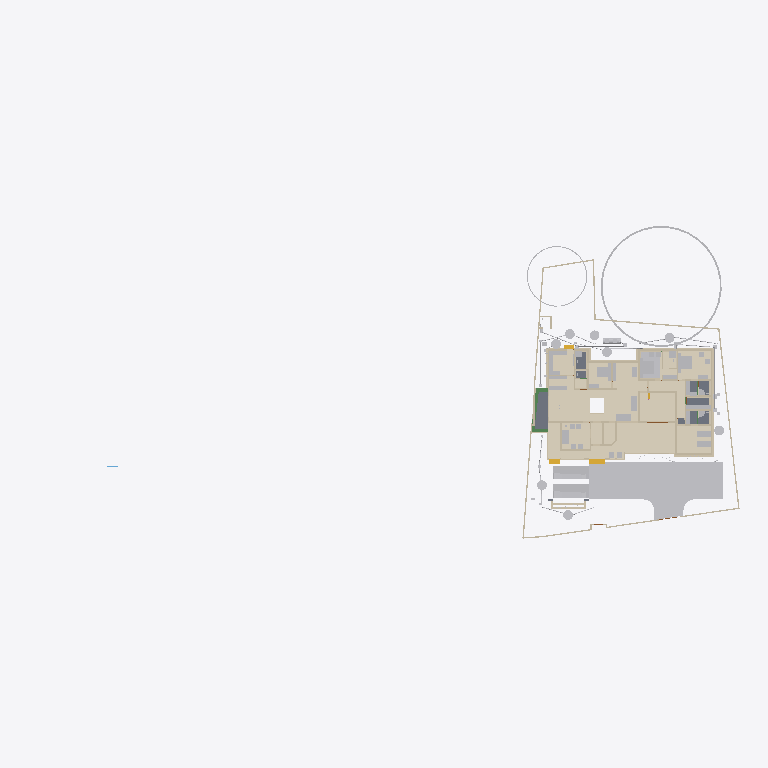
Plan cut of the same IFC building model at storey 'Footing' (level -0.87 m, cut at 0.53 m), seen from above with north up, elements coloured by IFC class (only those large enough to see are counted): 47 other elements (light grey), 47 walls (beige), 12 coverings (cream), 5 slabs (grey), 3 beams (green), 3 stair flights (yellow). Cut surfaces are drawn darker.
Extent 101.4 m × 45.0 m × 24.6 m (x, y, z). Storeys (10): Footing at -0.87 m; 00 at 0.00 m; Verandah at 0.00 m; Plumbing at 0.00 m; Electrical at 0.00 m; GF at 0.45 m; GFLintel at 2.55 m; FF at 3.45 m; schedule at 5.00 m; FFtop at 5.70 m. Elements (1120): 279 IfcWall, 250 IfcBeam, 82 IfcPipeSegment, 63 IfcFurniture, 53 IfcWindow, 50 IfcDoor, 50 IfcReinforcingBar, 48 IfcCovering, 44 IfcColumn, 29 IfcGeographicElement, 20 IfcDistributionChamberElement, 20 IfcSlab.

HEADER;
FILE_DESCRIPTION(('ViewDefinition[DesignTransferView]'),'2;1');
FILE_NAME('Sreekesh.ifc','2026-03-18T22:51:40+05:30',(),(),'IfcOpenShell 0.8.5-alpha260121','Bonsai 0.8.5-alpha260121-84d55d8','Nobody');
FILE_SCHEMA(('IFC4X3'));
ENDSEC;
DATA;
#1=IFCPROJECT('0aPvmvJuf5owphcfiKWAsN',$,'My Project',$,$,$,$,(#14,#26),#9);
#30=IFCSITE('3jTVXq97zE2OZTfzZH9iYT',$,'My Site',$,$,#53,$,$,$,$,$,$,$,$);
#211744=IFCSITE('2pH2ecD1v9bgK8psTEcl$_',$,'Site',$,$,#211760,#211754,$,$,$,$,$,$,$);
#36=IFCBUILDING('3Bt1MypEf4fuqFfshm9kTs',$,'My Building',$,$,#59,$,$,$,$,$,$);
#333137=IFCBUILDING('2u05Cn$TD6OPdaLJzvNsxO',$,'GFWall',$,$,#333157,$,$,$,$,$,$);
#339211=IFCBUILDING('002Xt49mzDahM74jmffgUi',$,'GF-P',$,$,#339231,$,$,$,$,$,$);
#42=IFCBUILDINGSTOREY('3Yt8GBe1vE1Byt_$JKaQnQ',$,'GF',$,$,#7313,$,$,$,$);
#8023=IFCBUILDINGSTOREY('3LNq90aff4Xhn4xfthWyFx',$,'00',$,$,#8039,$,$,$,$);
#71986=IFCBUILDINGSTOREY('1ZF$IMkzjA5efl8XVVA8ry',$,'FFtop',$,$,#72046,$,$,$,$);
#72129=IFCBUILDINGSTOREY('1Nt2vvvNTB5u0X$NIke4ti',$,'GFLintel',$,$,#280967,$,$,$,$);
#83382=IFCBUILDINGSTOREY('2do7yjy$r1eOSN7_GxsK9f',$,'FF',$,$,#83409,$,$,$,$);
#301077=IFCBUILDINGSTOREY('1n3LFyF6X708Cvo1r86gbR',$,'Footing',$,$,#301097,$,$,$,$);
#360055=IFCBUILDINGSTOREY('2kU8qRmBnF7foRmD37T33I',$,'Verandah',$,$,#360071,$,$,$,$);
#367233=IFCBUILDINGSTOREY('3r39yX7tr10xAjP1zlM9FN',$,'Plumbing',$,$,#367249,$,$,$,$);
#436766=IFCBUILDINGSTOREY('2CUKbd$of0Yx1yz6tYDaJY',$,'schedule',$,$,#436793,$,$,$,$);
#442969=IFCBUILDINGSTOREY('0sffW$JV12jOzJZIPBAWvQ',$,'Electrical',$,$,#442985,$,$,$,$);
#363541=IFCCOURSE('0hYJyXEsXANxqeScN2ddTn',$,'Course',$,$,#364727,#363556,$,$);
#330851=IFCCOVERING('3kms8ObvT2A83v6EkiQCtZ',$,'Covering',$,$,#332110,#330862,$,$);
#345031=IFCCOVERING('3RPlCoLTXEkg2LQ5VmhLHT',$,'Covering',$,$,#361378,#345042,$,$);
#339298=IFCCOVERING('0RcNbxwC1BPO6vPsSe5hv0',$,'Covering',$,$,#339326,#339309,$,$);
#344036=IFCCOVERING('0d2zgKDdP8dwFGBu$GD38F',$,'Covering',$,$,#344995,#344047,$,$);
#158109=IFCGEOGRAPHICELEMENT('1ICn9VC11DLu$jSeyjW6na',$,'GeographicElement',$,$,#159277,#158141,$,$);
#344009=IFCCOVERING('2wUE701ff3ZBcv_UhuFthK',$,'Covering',$,$,#344035,#344020,$,$);
#339327=IFCCOVERING('2gdKm_COPCGQt2$pqnEIyy',$,'Covering',$,$,#339363,#339338,$,$);
#343848=IFCCOVERING('0UuWKOFoDDYvmplRYi7h7d',$,'Covering',$,$,#343876,#343859,$,$);
#146729=IFCVEHICLE('0zRPRsukT96P6cuFPGiKs1',$,'Vehicle',$,$,#189086,#146742,$,$);
#70155=IFCVEHICLE('3fs_92XJnE9xh12t4cEAUA',$,'Vehicle',$,$,#189081,#70187,$,$);
#330794=IFCSLAB('2m4RWmARb8ng3Ygm017ww6',$,'Slab',$,$,#332135,#330805,$,$);
#343931=IFCCOVERING('0kYX189Jf7CBGn9ceIdHnd',$,'Covering',$,$,#343981,#343942,$,$);
#343982=IFCCOVERING('3pEdpTjbjFLQ$oJNw_068r',$,'Covering',$,$,#428634,#343993,$,$);
#396658=IFCEARTHWORKSFILL('2kmR9kAlrAR8iK2Kv7W0RA',$,'Slab',$,$,#396867,#396657,$,.BACKFILL.);
#309133=IFCWALL('2VcyNDgMn9VgDTDYN_$YR$',$,'Wall',$,$,#315096,#309144,$,$);
#330504=IFCSLAB('03xIm3ukzAoQYSdD2H4JTp',$,'Slab',$,$,#330534,#330515,$,$);
#343877=IFCCOVERING('3Wi1uDf0TEzBEG7DUo_LFE',$,'Covering',$,$,#343903,#343888,$,$);
#66022=IFCWALL('2FUeR5sFb9uwjJGdeVWABU',$,'Wall',$,$,#431152,#66028,$,$);
#343904=IFCCOVERING('2DZod39rv4RxPbk5$8U$JL',$,'Covering',$,$,#344990,#343915,$,$);
#330623=IFCSLAB('2hl_cfSjf0sAYKs4IehkNU',$,'Slab',$,$,#330653,#330634,$,$);
#330654=IFCSLAB('0zeqns1fb6GQhZZBUNJUl9',$,'Slab',$,$,#332120,#330665,$,$);
#411113=IFCFURNITURE('24hcVyXrH4tf35GE4proyw',$,'Furniture',$,$,#412590,#411112,$,$);
#411894=IFCFURNITURE('1aP3zeWsL0ZQXEuRipuWXs',$,'Furniture',$,$,#412425,#411893,$,$);
#158156=IFCGEOGRAPHICELEMENT('2JlHSkVhjCZPlJyc1W8A6K',$,'GeographicElement',$,$,#159282,#158188,$,$);
#65997=IFCWALL('1DC2$ngnnDR8Q9h6mAR0js',$,'Wall',$,$,#345521,#66003,$,$);
#330680=IFCSLAB('2fqwCXX4D8Vwt6ELtzQYwL',$,'Slab',$,$,#332125,#330691,$,$);
#3067=IFCWALL('3GZ$skLXf6OgGR8mfLciD_',$,'Wall',$,$,#333298,#3073,$,$);
#406470=IFCFURNITURE('0TjK6ZDxX03eSWHk61hTjB',$,'Furniture',$,$,#412535,#406469,$,$);
#285749=IFCWALL('23M4dZECv7RPP4RWKkyrhY',$,'Wall.082',$,$,#435018,#285760,$,$);
#222195=IFCWALL('2ixJvC9dH599amejUM2w6G',$,'Wall',$,$,#293165,#222215,$,$);
#3520=IFCWALL('1kfIyPN_b4JPSDED46DDvv',$,'Wall',$,$,#333253,#3526,$,$);
#410217=IFCFURNITURE('17qZxJfnjAUwxgeyWuttn3',$,'Furniture',$,$,#412300,#410216,$,$);
#90359=IFCWALL('3p_Mlr$7n7WPwtZxEevqS4',$,'Wall',$,$,#333323,#90370,$,$);
#405120=IFCFURNITURE('1qta$LkA5AceF3Xp8O0QAN',$,'Furniture',$,$,#412435,#405119,$,$);
#369916=IFCCOVERING('3HWV9OZZz6DxRQIJbYTFsv',$,'Covering',$,$,#371503,#369932,$,$);
#406302=IFCFURNITURE('0QVhsRe3v2xh1mazg7g3pY',$,'Furniture',$,$,#412530,#406301,$,$);
#18348=IFCWALL('1c7n2BYDr8yh53xvaRXxqS',$,'Wall',$,$,#333238,#18359,$,$);
#309107=IFCWALL('01iQiyD9jF981ZNgDvXuAr',$,'Wall',$,$,#315514,#309118,$,$);
#408776=IFCFURNITURE('2bin7WsULDjPeLfYKRFVAv',$,'Furniture',$,$,#412375,#408775,$,$);
#409924=IFCFURNITURE('3pKgwG2ITCbQ1PcX8XbhFK',$,'Furniture',$,$,#412455,#409923,$,$);
#411646=IFCFURNITURE('0T3ErBLYfCbANjLJsek21j',$,'Furniture.012',$,$,#412420,#411645,$,$);
#404753=IFCFURNITURE('1ZMS8SRrzDlwZAJNK6Cc1b',$,'Furniture',$,$,#412365,#404752,$,$);
#332270=IFCBEAM('2xaS$r06b4vf3tMS9n7DUs',$,'Beam',$,$,#360247,#332289,$,$);
#41614=IFCSTAIRFLIGHT('3mjK21MVj5Wxp88atmNL9l',$,'StairFlight',$,$,#143920,#41646,$,2,1,0.150000005960464,0.25,.STRAIGHT.);
#414527=IFCWASTETERMINAL('0v1hqfc$r1$wf5R2fPkqwY',$,'WasteTerminal',$,$,#434498,#414526,$,$);
#431884=IFCWASTETERMINAL('1OWuyMCJP2_OZApOQstq1c',$,'WasteTerminal',$,$,#434053,#431895,$,$);
#432857=IFCWASTETERMINAL('291ZfaJMX2QgzA0yx6Dgbh',$,'WasteTerminal',$,$,#433019,#432868,$,$);
#414475=IFCWASTETERMINAL('1uBGk1gxzE9hTrqFRynQQB',$,'WasteTerminal',$,$,#432275,#414474,$,$);
#433626=IFCWASTETERMINAL('0Ad29SWDzBMQDSnJqygR91',$,'WasteTerminal',$,$,#434503,#433637,$,$);
#434054=IFCWASTETERMINAL('07hSMs10X3ZeJiqirBTT1k',$,'WasteTerminal',$,$,#434508,#434065,$,$);
#432078=IFCWASTETERMINAL('3_QFW0rpD0fOfz0D8Sh78w',$,'WasteTerminal',$,$,#432280,#432089,$,$);
#415580=IFCTANK('0zlhS4RPL7lRfPwGcdKWnU',$,'Tank',$,$,#432270,#415579,$,$);
#226167=IFCWALL('1JVywoPUH41xuuLQv_Mf23',$,'Wall.082',$,$,#434788,#226178,$,$);
#345472=IFCWALL('0yhntx_XHBtOwqFxJIUy0e',$,'Wall.082',$,$,#345566,#345483,$,$);
#309159=IFCWALL('1V_dIHu1r0A9eGkskasoOA',$,'Wall',$,$,#316323,#309170,$,$);
#407831=IFCFURNITURE('0$8OaL6CrEzA8J2kAFn5MP',$,'Furniture',$,$,#412575,#407830,$,$);
#414421=IFCWASTETERMINAL('3h7h8u_I98lOH4BWXVcUCV',$,'WasteTerminal',$,$,#431883,#414420,$,$);
#4009=IFCWALL('2lHSG51rHEfeNsY_Rnf304',$,'Wall',$,$,#333173,#4020,$,$);
#3151=IFCWALL('2frHB1bR9FtP23RXamn7Ko',$,'Wall',$,$,#333488,#3162,$,$);
#285691=IFCWALL('3FXX66X1H7gQUhINB1ZqHj',$,'Wall.082',$,$,#434912,#285702,$,$);
#18042=IFCWALL('3bhXUDB39FaPZW_NASdZlT',$,'Wall',$,$,#333503,#18053,$,$);
#18016=IFCWALL('2qNYwIywzDnw0eOADeB3_0',$,'Wall',$,$,#333363,#18027,$,$);
#65947=IFCWALL('08s$eE7qfC1vtHJbeTdsNK',$,'Wall',$,$,#434943,#65953,$,$);
#18525=IFCWALL('2nl9frQ2v9fwHEG6jroVG1',$,'Wall',$,$,#333413,#18536,$,$);
#431417=IFCPIPESEGMENT('2Jbog8WJb7YeRM_yzNepbx',$,'PipeSegment',$,$,#431476,#431451,$,.FLEXIBLESEGMENT.);
#65878=IFCWALL('1RxXXtAKb3$uqm3spal5Ab',$,'Wall.049',$,$,#434824,#65884,$,$);
#110356=IFCWALL('3Jc2L501zCIf2lBfrewdbK',$,'Wall',$,$,#434868,#110367,$,$);
#18672=IFCWALL('0s5YaOi8jF58ocUKtzFB68',$,'Wall',$,$,#333183,#18683,$,$);
#8133=IFCWALL('2NV9tTUID8IOq7fV7oI$I_',$,'Wall',$,$,#149410,#8144,$,$);
#18646=IFCWALL('20GHUXbGDFDBHE5XphavUy',$,'Wall',$,$,#333423,#18657,$,$);
#101757=IFCWALL('3Re5U6AfH5hRjhCU8HzlUQ',$,'Wall',$,$,#149415,#101777,$,$);
#18194=IFCWALL('1AbV9w0nLBfPekv$ii5eki',$,'Wall',$,$,#333348,#18205,$,$);
#4130=IFCWALL('1AvIXg7ED1P9NhJbZDV_E1',$,'Wall',$,$,#333378,#4141,$,$);
#18392=IFCWALL('2Hkjxieqv1Fue5ySQ6NeWL',$,'Wall',$,$,#333293,#18403,$,$);
#409252=IFCFURNITURE('0_rDbuDo58VxsMmqMXWGXl',$,'Furniture',$,$,#412380,#409251,$,$);
#411564=IFCFURNITURE('0yYwZAg3jFQvkxBxQ0MGp1',$,'Furniture',$,$,#412415,#411563,$,$);
#41688=IFCSTAIRFLIGHT('0VcD2gJAfBIuw$lMxDzKKO',$,'StairFlight',$,$,#283276,#118718,$,2,1,0.150000005960464,0.25,.STRAIGHT.);
#4072=IFCWALL('0Y3rN168r7Jxb0OqetfU7X',$,'Wall',$,$,#333448,#4083,$,$);
#415746=IFCFURNITURE('3yBfXLRlTBsgTYXSazakzr',$,'Furniture',$,$,#415789,#415761,$,$);
#447119=IFCFURNITURE('0cpUxHaRXB69Q$HVyNESLj',$,'Furniture',$,$,#447168,#447133,$,$);
#406109=IFCFURNITURE('055N_$xmX9ZQbc0CYFtvE3',$,'Furniture',$,$,#412440,#406108,$,$);
#2872=IFCWALL('0VICnwrYLCM9IhHcjSiD9g',$,'Wall',$,$,#333268,#2879,$,$);
#328180=IFCWALL('0ABhG_1I127Plb3g$lDZDb',$,'Wall',$,$,#360097,#328200,$,$);
#205023=IFCWALL('2UCXlaZiz9gRZ4iLCU3mzL',$,'Wall',$,$,#333473,#205034,$,$);
#120632=IFCWALL('2Lqjpf9Aj0Vh1iBvOWYUCR',$,'Wall',$,$,#333458,#120643,$,$);
#413822=IFCSANITARYTERMINAL('1fOwUzmtv9afxOsUQO0pB7',$,'SanitaryTerminal',$,$,#431242,#413821,$,$);
#308639=IFCWALL('0UYp14YpP1MAW0yCb4nw87',$,'Wall',$,$,#315836,#308650,$,$);
#431714=IFCPIPESEGMENT('0pd7DooWn6XeV5YB87AKZa',$,'PipeSegment',$,$,#431773,#431748,$,.FLEXIBLESEGMENT.);
#327920=IFCBEAM('1u9voof95Cp8BkjJqPE6_U',$,'Beam',$,$,#360277,#327939,$,$);
#308821=IFCWALL('1i1s3DTsXFIxiXVYQrmqhu',$,'Wall',$,$,#317395,#308832,$,$);
#16913=IFCWALL('3FSYpd1tn9SgCqZ8sPMfkT',$,'Wall',$,$,#465675,#16924,$,$);
#327954=IFCBEAM('0sP03oSW15$QcfoTPLiBso',$,'Beam',$,$,#360297,#327973,$,$);
#412886=IFCSANITARYTERMINAL('31xwdd6k9ESw7YnQ1LspId',$,'SanitaryTerminal',$,$,#431212,#412885,$,$);
#436119=IFCPIPESEGMENT('0Ins4u5i19XO17trhKxKii',$,'PipeSegment',$,$,#436198,#436153,$,.FLEXIBLESEGMENT.);
#3609=IFCWALL('1vFa_5ie93fAn95Nf1AsPZ',$,'Wall',$,$,#333463,#3615,$,$);
#405329=IFCFURNITURE('2ixD7L4W9Bx8pq5JDxu0EW',$,'Furniture',$,$,#488280,#405328,$,$);
#4251=IFCWALL('0Bt3ZVIAf4Xxxu9dLd3uEo',$,'Wall',$,$,#333208,#4262,$,$);
#79990=IFCSTAIRFLIGHT('1DnY2XVefC_QhnIFzju6yh',$,'StairFlight',$,$,#427783,#148959,$,$,$,$,$,$);
#411257=IFCFURNITURE('3InpbPAMj2MBzrSOMYlvHV',$,'Furniture',$,$,#412460,#411256,$,$);
#411752=IFCFURNITURE('3keQdM9i5FJ9JBwmsM_Qg3',$,'Furniture',$,$,#412395,#411751,$,$);
#2959=IFCWALL('3OEI3BHmD4XPtrMwXvI884',$,'Wall',$,$,#333218,#2970,$,$);
#302305=IFCWALL('3X0ERYtZTF3BJUadwFxNGr',$,'Wall',$,$,#303149,#302316,$,$);
#4400=IFCWALL('2EfOldwLX0nA3x6s$146tT',$,'Wall',$,$,#333193,#4411,$,$);
#24001=IFCWALL('3hphgpD2b28xqT53FPskSj',$,'Wall',$,$,#333408,#24012,$,$);
#309185=IFCWALL('1RTxTTrCL8QeAofqzjoycv',$,'Wall',$,$,#314935,#309196,$,$);
#23938=IFCWALL('0ZZEq2syzEPfO9qD2AQWDv',$,'Wall',$,$,#333523,#23949,$,$);
#18431=IFCWALL('0_Fa$t1jbFZejYJKQtXQPU',$,'Wall',$,$,#334104,#18442,$,$);
#409702=IFCFURNITURE('0AyXzAPh113f0lYaDtTOE6',$,'Furniture',$,$,#412345,#409701,$,$);
#434192=IFCPIPESEGMENT('0f_0c$BmH2i8qVmM_tesV$',$,'PipeSegment',$,$,#434272,#434226,$,$);
#432166=IFCPIPESEGMENT('0tLcvRcXL2le8y4Ii9y0q8',$,'PipeSegment',$,$,#434483,#432200,$,.FLEXIBLESEGMENT.);
#413911=IFCSANITARYTERMINAL('3sA1eoE299ufpxJw1HaYmz',$,'SanitaryTerminal',$,$,#431247,#413910,$,$);
#414203=IFCSANITARYTERMINAL('1TZeRF9t54uwS6h95ZvvLS',$,'SanitaryTerminal',$,$,#431252,#414202,$,$);
#431616=IFCPIPESEGMENT('11kLTOGtDDp9X3VHF1jqpK',$,'PipeSegment',$,$,#431675,#431650,$,.FLEXIBLESEGMENT.);
#405275=IFCFURNITURE('0Tjm9jror8bPxG689sHAj8',$,'Furniture',$,$,#412315,#405274,$,$);
#407636=IFCFURNITURE('0VTCb1Evn558OH68N69Eaz',$,'Furniture',$,$,#412445,#407635,$,$);
#455671=IFCWALL('2YAlJNVev3pRllEdKZ4bs$',$,'Wall',$,$,#465105,#455718,$,$);
ENDSEC;
